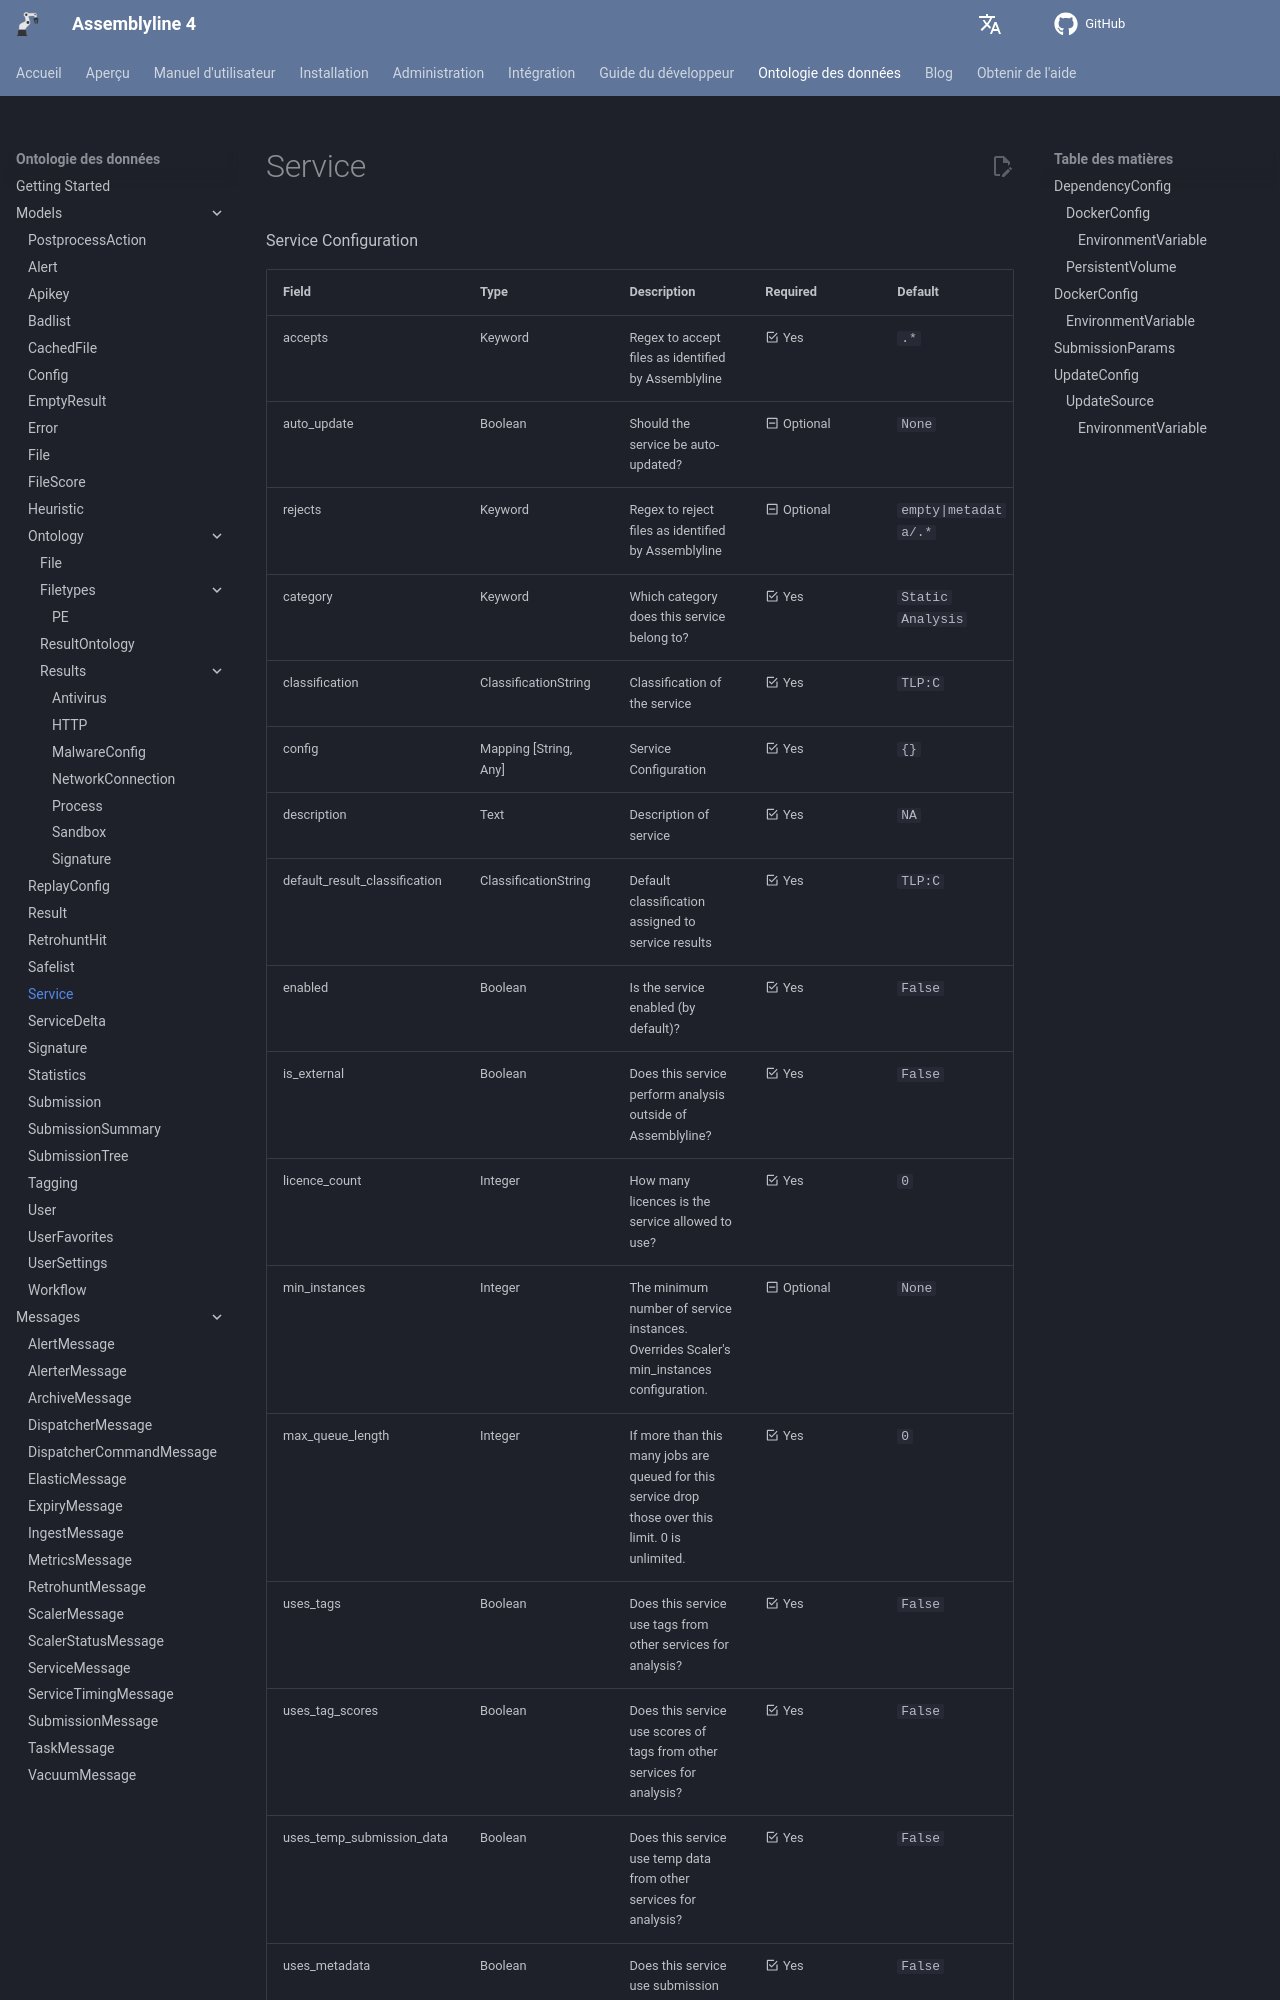

repository: CybercentreCanada/assemblyline4_docs · page: fr/odm/models/service/index.html · generator: mkdocs

[comment]: # (AUTOGENERATED MARKDOWN CONTENT. UPDATES TO ODM DOCUMENTATION SHOULD BE DONE THROUGH ASSEMBLYLINE-BASE REPO!)
# Service
Service Configuration

| Field | Type | Description | Required | Default |
| :--- | :--- | :--- | :--- | :--- |
| accepts | Keyword | Regex to accept files as identified by Assemblyline | <div style="width:100px">:material-checkbox-marked-outline: Yes</div> | `.*` |
| auto_update | Boolean | Should the service be auto-updated? | <div style="width:100px">:material-minus-box-outline: Optional</div> | `None` |
| rejects | Keyword | Regex to reject files as identified by Assemblyline | <div style="width:100px">:material-minus-box-outline: Optional</div> | `empty|metadata/.*` |
| category | Keyword | Which category does this service belong to? | <div style="width:100px">:material-checkbox-marked-outline: Yes</div> | `Static Analysis` |
| classification | ClassificationString | Classification of the service | <div style="width:100px">:material-checkbox-marked-outline: Yes</div> | `TLP:C` |
| config | Mapping [String, Any] | Service Configuration | <div style="width:100px">:material-checkbox-marked-outline: Yes</div> | `{}` |
| description | Text | Description of service | <div style="width:100px">:material-checkbox-marked-outline: Yes</div> | `NA` |
| default_result_classification | ClassificationString | Default classification assigned to service results | <div style="width:100px">:material-checkbox-marked-outline: Yes</div> | `TLP:C` |
| enabled | Boolean | Is the service enabled (by default)? | <div style="width:100px">:material-checkbox-marked-outline: Yes</div> | `False` |
| is_external | Boolean | Does this service perform analysis outside of Assemblyline? | <div style="width:100px">:material-checkbox-marked-outline: Yes</div> | `False` |
| licence_count | Integer | How many licences is the service allowed to use? | <div style="width:100px">:material-checkbox-marked-outline: Yes</div> | `0` |
| min_instances | Integer | The minimum number of service instances. Overrides Scaler's min_instances configuration. | <div style="width:100px">:material-minus-box-outline: Optional</div> | `None` |
| max_queue_length | Integer | If more than this many jobs are queued for this service drop those over this limit. 0 is unlimited. | <div style="width:100px">:material-checkbox-marked-outline: Yes</div> | `0` |
| uses_tags | Boolean | Does this service use tags from other services for analysis? | <div style="width:100px">:material-checkbox-marked-outline: Yes</div> | `False` |
| uses_tag_scores | Boolean | Does this service use scores of tags from other services for analysis? | <div style="width:100px">:material-checkbox-marked-outline: Yes</div> | `False` |
| uses_temp_submission_data | Boolean | Does this service use temp data from other services for analysis? | <div style="width:100px">:material-checkbox-marked-outline: Yes</div> | `False` |
| uses_metadata | Boolean | Does this service use submission metadata for analysis? | <div style="width:100px">:material-checkbox-marked-outline: Yes</div> | `False` |
| monitored_keys | List [Keyword] | This service watches these temporary keys for changes when partial results are produced. | <div style="width:100px">:material-checkbox-marked-outline: Yes</div> | `[]` |
| name | Keyword | Name of service | <div style="width:100px">:material-checkbox-marked-outline: Yes</div> | `None` |
| version | Keyword | Version of service | <div style="width:100px">:material-checkbox-marked-outline: Yes</div> | `None` |
| privileged | Boolean | Should the service be able to talk to core infrastructure or just service-server for tasking? | <div style="width:100px">:material-checkbox-marked-outline: Yes</div> | `False` |
| disable_cache | Boolean | Should the result cache be disabled for this service? | <div style="width:100px">:material-checkbox-marked-outline: Yes</div> | `False` |
| stage | Keyword | Which execution stage doe
